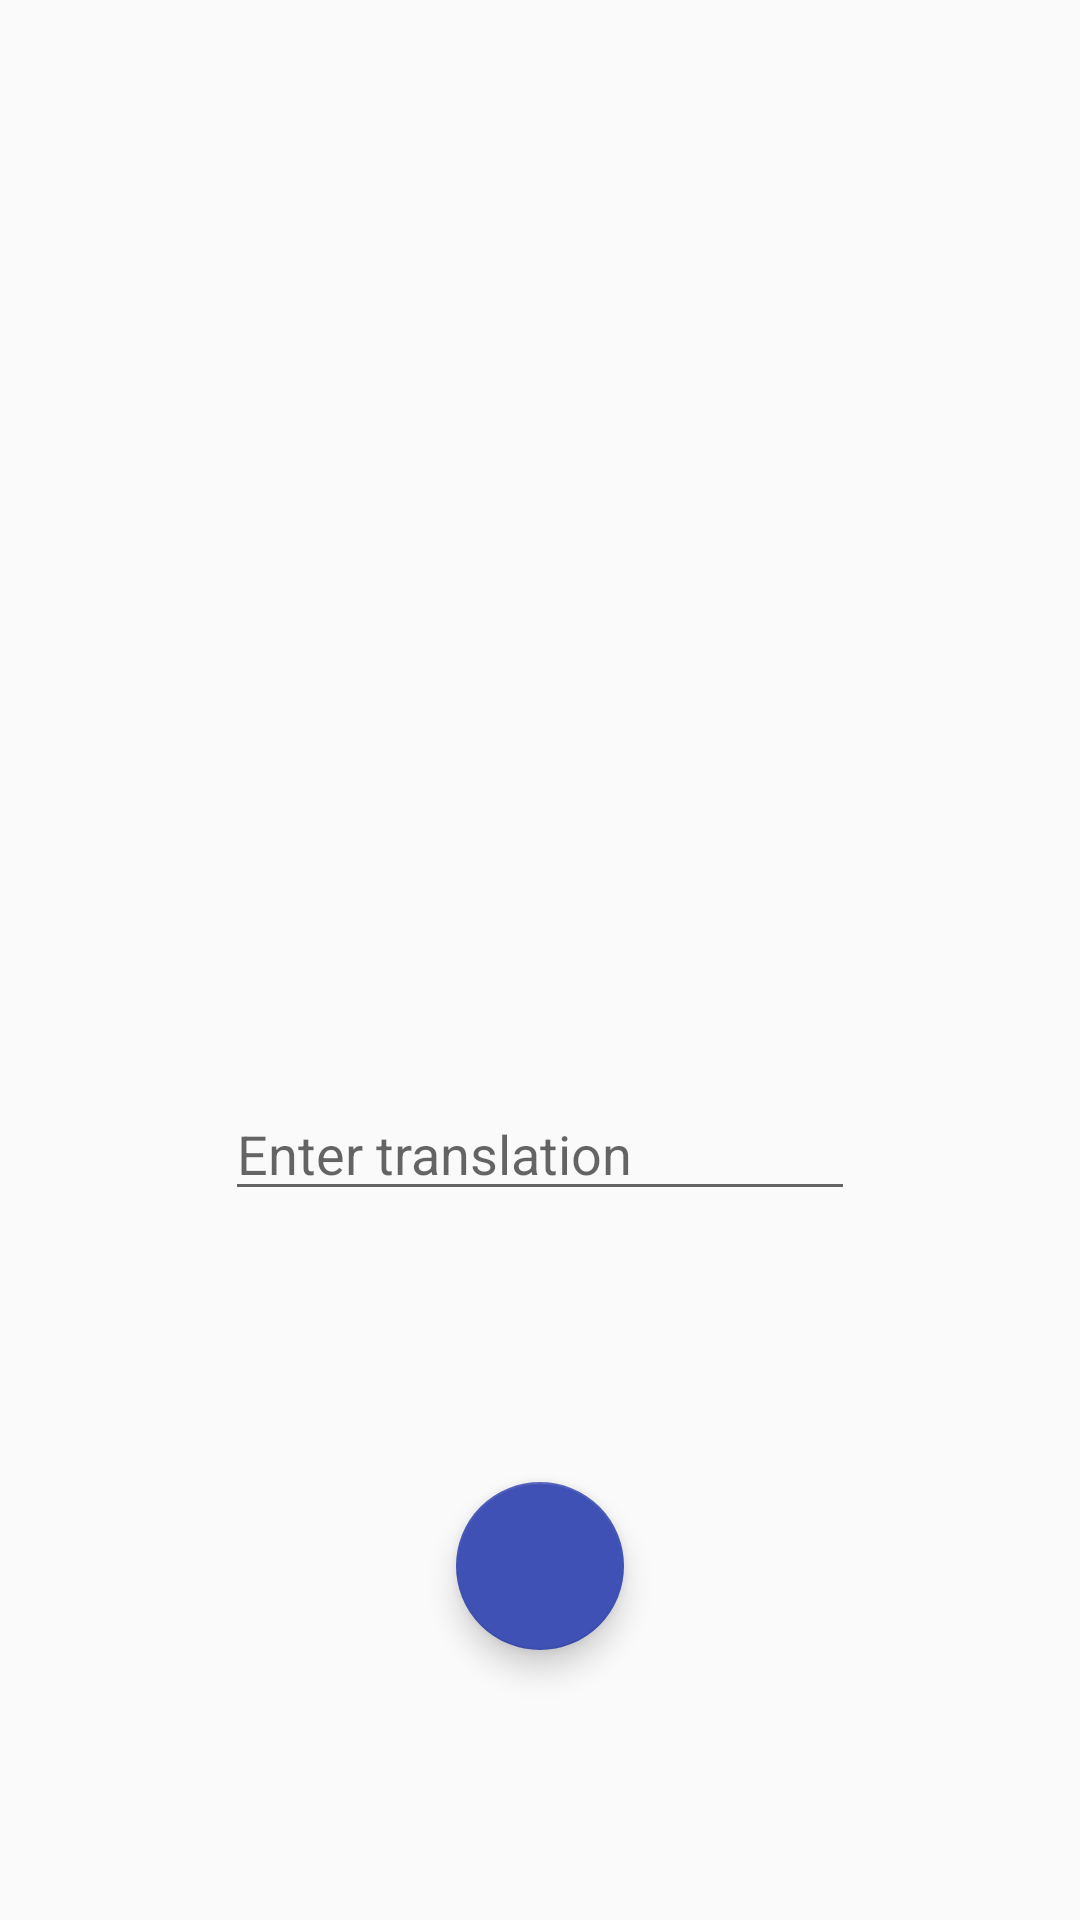

The Android layout XML behind this screen, and the referenced resources:
<!-- AndroidManifest.xml: application theme AppTheme -->
<!-- res/layout/activity_game.xml -->
<?xml version="1.0" encoding="utf-8"?>
<android.support.constraint.ConstraintLayout xmlns:android="http://schemas.android.com/apk/res/android"
    xmlns:app="http://schemas.android.com/apk/res-auto"
    xmlns:tools="http://schemas.android.com/tools"
    android:id="@+id/game_viewgroup"
    android:layout_width="match_parent"
    android:layout_height="match_parent"
    android:focusable="true"
    android:focusableInTouchMode="true"
    tools:context="example.polyglot.StartActivity"
    tools:layout_editor_absoluteX="0dp"
    tools:layout_editor_absoluteY="81dp">

    <android.support.constraint.Guideline
        android:id="@+id/guideline"
        android:layout_width="wrap_content"
        android:layout_height="wrap_content"
        android:orientation="horizontal"
        app:layout_constraintGuide_percent="0.56" />

    <TextView
        android:id="@+id/game_tv_score"
        android:layout_width="wrap_content"
        android:layout_height="wrap_content"
        android:layout_marginLeft="0dp"
        android:layout_marginRight="0dp"
        android:layout_marginTop="16dp"
        android:textSize="24sp"
        app:layout_constraintLeft_toLeftOf="@+id/guideline_vertical"
        app:layout_constraintRight_toLeftOf="@+id/guideline_vertical"
        app:layout_constraintTop_toTopOf="parent"
        tools:text="Score: 15" />

    <TextView
        android:id="@+id/game_tv_word"
        android:layout_width="0dp"
        android:layout_height="wrap_content"
        android:layout_marginBottom="8dp"
        android:layout_marginLeft="0dp"
        android:layout_marginRight="0dp"
        android:layout_marginTop="0dp"
        android:textAlignment="center"
        android:textSize="24sp"
        android:textStyle="bold"
        app:layout_constraintBottom_toTopOf="@+id/game_tv_hint"
        app:layout_constraintLeft_toLeftOf="@+id/game_et_answer"
        app:layout_constraintRight_toRightOf="@+id/game_et_answer"
        app:layout_constraintTop_toBottomOf="@+id/game_tv_score"
        tools:text="Hello" />

    <android.support.design.widget.FloatingActionButton
        android:id="@+id/game_fab_hint"
        android:layout_width="wrap_content"
        android:layout_height="wrap_content"
        android:layout_marginBottom="8dp"
        android:layout_marginEnd="28dp"
        android:layout_marginRight="28dp"
        android:scaleType="centerInside"
        android:src="@drawable/question_mark"
        android:tint="@android:color/white"
        android:visibility="invisible"
        app:backgroundTint="#bcbcbc"
        app:fabSize="mini"
        app:layout_constraintBottom_toBottomOf="@+id/game_fab_send"
        app:layout_constraintEnd_toStartOf="@+id/guideline_vertical"
        app:layout_constraintStart_toStartOf="parent"
        app:layout_constraintTop_toTopOf="@+id/game_fab_send"
        app:useCompatPadding="true"
        tools:visibility="visible" />

    <TextView
        android:id="@+id/game_tv_grammar"
        android:layout_width="wrap_content"
        android:layout_height="wrap_content"
        android:layout_marginLeft="0dp"
        android:layout_marginRight="0dp"
        android:layout_marginTop="7dp"
        app:layout_constraintLeft_toLeftOf="@+id/guideline_vertical"
        app:layout_constraintRight_toLeftOf="@+id/guideline_vertical"
        app:layout_constraintTop_toBottomOf="@+id/game_tv_word"
        tools:text="noun" />

    <EditText
        android:id="@+id/game_et_answer"
        android:layout_width="wrap_content"
        android:layout_height="wrap_content"
        android:layout_marginLeft="0dp"
        android:layout_marginRight="0dp"
        android:layout_marginTop="4dp"
        android:digits=" абвгдеёжзийклмнопрстуфхцчшщъыьэюяАБВГДЕЁЖЗИЙКЛМНОПРСТУФХЦЧШЩЪЫЬЭЮЯ"
        android:ems="10"
        android:hint="Enter translation"
        android:inputType="text"
        app:layout_constraintLeft_toLeftOf="@+id/guideline_vertical"
        app:layout_constraintRight_toLeftOf="@+id/guideline_vertical"
        app:layout_constraintTop_toTopOf="@+id/guideline" />

    <android.support.design.widget.FloatingActionButton
        android:id="@+id/game_fab_send"
        android:layout_width="wrap_content"
        android:layout_height="wrap_content"
        android:layout_marginBottom="0dp"
        android:layout_marginLeft="0dp"
        android:layout_marginRight="0dp"
        android:layout_marginTop="0dp"
        android:clickable="true"
        android:scaleType="center"
        app:backgroundTint="@color/colorPrimary"
        app:fabSize="normal"
        app:layout_constraintBottom_toBottomOf="parent"
        app:layout_constraintLeft_toLeftOf="@+id/guideline_vertical"
        app:layout_constraintRight_toLeftOf="@+id/guideline_vertical"
        app:layout_constraintTop_toBottomOf="@+id/game_et_answer"
        app:srcCompat="@drawable/ic_arrow_up" />

    <TextView
        android:id="@+id/game_tv_skip"
        style="@style/RippleTheme"
        android:layout_width="56dp"
        android:layout_height="56dp"
        android:layout_marginBottom="8dp"
        android:layout_marginLeft="0dp"
        android:layout_marginRight="0dp"
        android:layout_marginTop="8dp"
        android:clickable="true"
        android:gravity="center"
        android:text="skip"
        android:textSize="18dp"
        android:textStyle="italic"
        app:layout_constraintBottom_toBottomOf="parent"
        app:layout_constraintLeft_toLeftOf="parent"
        app:layout_constraintRight_toRightOf="parent"
        app:layout_constraintTop_toBottomOf="@+id/game_et_answer" />

    <TextView
        android:id="@+id/game_tv_hint"
        android:layout_width="0dp"
        android:layout_height="wrap_content"
        android:layout_marginBottom="0dp"
        android:layout_marginLeft="0dp"
        android:layout_marginRight="0dp"
        android:layout_marginTop="0dp"
        android:textAlignment="center"
        app:layout_constraintBottom_toTopOf="@+id/game_et_answer"
        app:layout_constraintLeft_toLeftOf="@+id/game_et_answer"
        app:layout_constraintRight_toRightOf="@+id/game_et_answer"
        app:layout_constraintTop_toBottomOf="@+id/game_tv_grammar"
        tools:text="Used as a greeting or to begin a telephone conversation." />

    <android.support.constraint.Guideline
        android:id="@+id/guideline_vertical"
        android:layout_width="wrap_content"
        android:layout_height="wrap_content"
        android:orientation="vertical"
        app:layout_constraintGuide_percent="0.5" />

    <Button
        android:id="@+id/btn_minus"
        android:layout_width="wrap_content"
        android:layout_height="wrap_content"
        android:layout_marginBottom="0dp"
        android:layout_marginLeft="0dp"
        android:text="Button"
        android:visibility="gone"
        app:layout_constraintBottom_toBottomOf="parent"
        app:layout_constraintLeft_toLeftOf="parent" />

    <Button
        android:id="@+id/btn_plus"
        android:layout_width="wrap_content"
        android:layout_height="wrap_content"
        android:layout_marginBottom="0dp"
        android:layout_marginRight="0dp"
        android:text="Button"
        android:visibility="gone"
        app:layout_constraintBottom_toBottomOf="parent"
        app:layout_constraintRight_toRightOf="parent" />


</android.support.constraint.ConstraintLayout>
<!-- resources referenced by this layout -->
<resources>
  <color name="colorPrimary">#3F51B5</color>
  <!-- drawable question_mark: png bitmap (drawable-hdpi, 857 bytes) -->
  <style name="RippleTheme">
          <item name="android:background">?android:attr/selectableItemBackground</item>
      </style>
  <style name="AppTheme" parent="Theme.AppCompat.Light.DarkActionBar">
          
          <item name="colorPrimary">@color/colorPrimary</item>
          <item name="colorPrimaryDark">@color/colorPrimaryDark</item>
          <item name="colorAccent">@color/colorAccent</item>
      </style>
  <color name="colorPrimaryDark">#303F9F</color>
  <color name="colorAccent">@android:color/darker_gray</color>
</resources>
